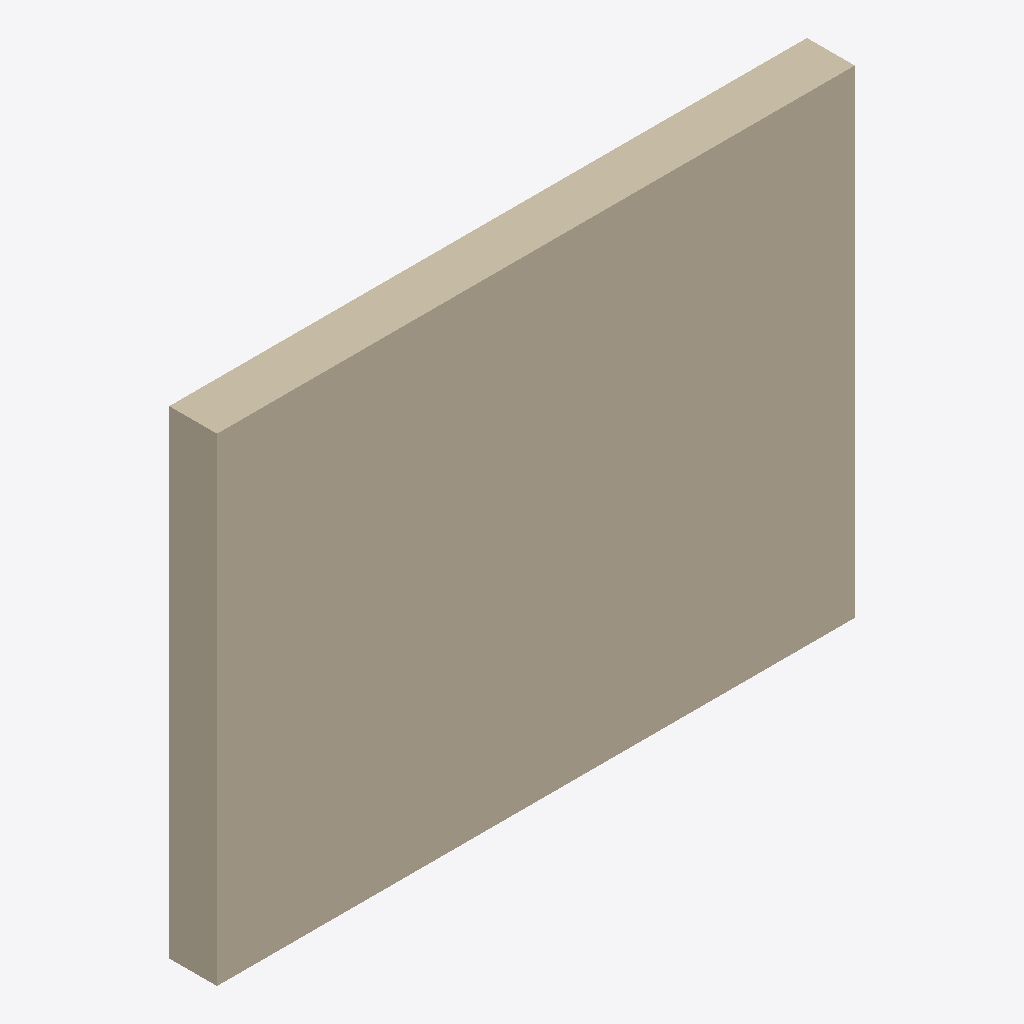
Isometric view of an IFC building model (IFC-SPF (STEP), schema IFC4, length unit metre), seen from the south-west, elements coloured by IFC class: 1 wall (beige).
Extent 4.0 m × 0.3 m × 3.0 m (x, y, z). Storeys (1): Storey at 0.00 m. Elements (1): 1 IfcWall.

HEADER;
FILE_DESCRIPTION((''),'2;1');
FILE_NAME('minimal_wall.ifc','2026-07-12T00:00:00',(''),(''),'','','');
FILE_SCHEMA(('IFC4'));
ENDSEC;
DATA;
#1=IFCPROJECT('0YvctVUKr0kugbFTf53O9L',$,'Project',$,$,$,$,(#20),#7);
#30=IFCSITE('0YvctVUKr0kugbFTf53O9M',$,'Site',$,$,#31,$,$,.ELEMENT.,$,$,$,$,$);
#40=IFCBUILDING('0YvctVUKr0kugbFTf53O9N',$,'Building',$,$,#41,$,$,.ELEMENT.,$,$,$);
#45=IFCBUILDINGSTOREY('0YvctVUKr0kugbFTf53O9O',$,'Storey',$,$,#46,$,$,.ELEMENT.,0.0);
#50=IFCWALL('0YvctVUKr0kugbFTf53O9P',$,'Wall',$,$,#51,#60,$,$);
ENDSEC;
